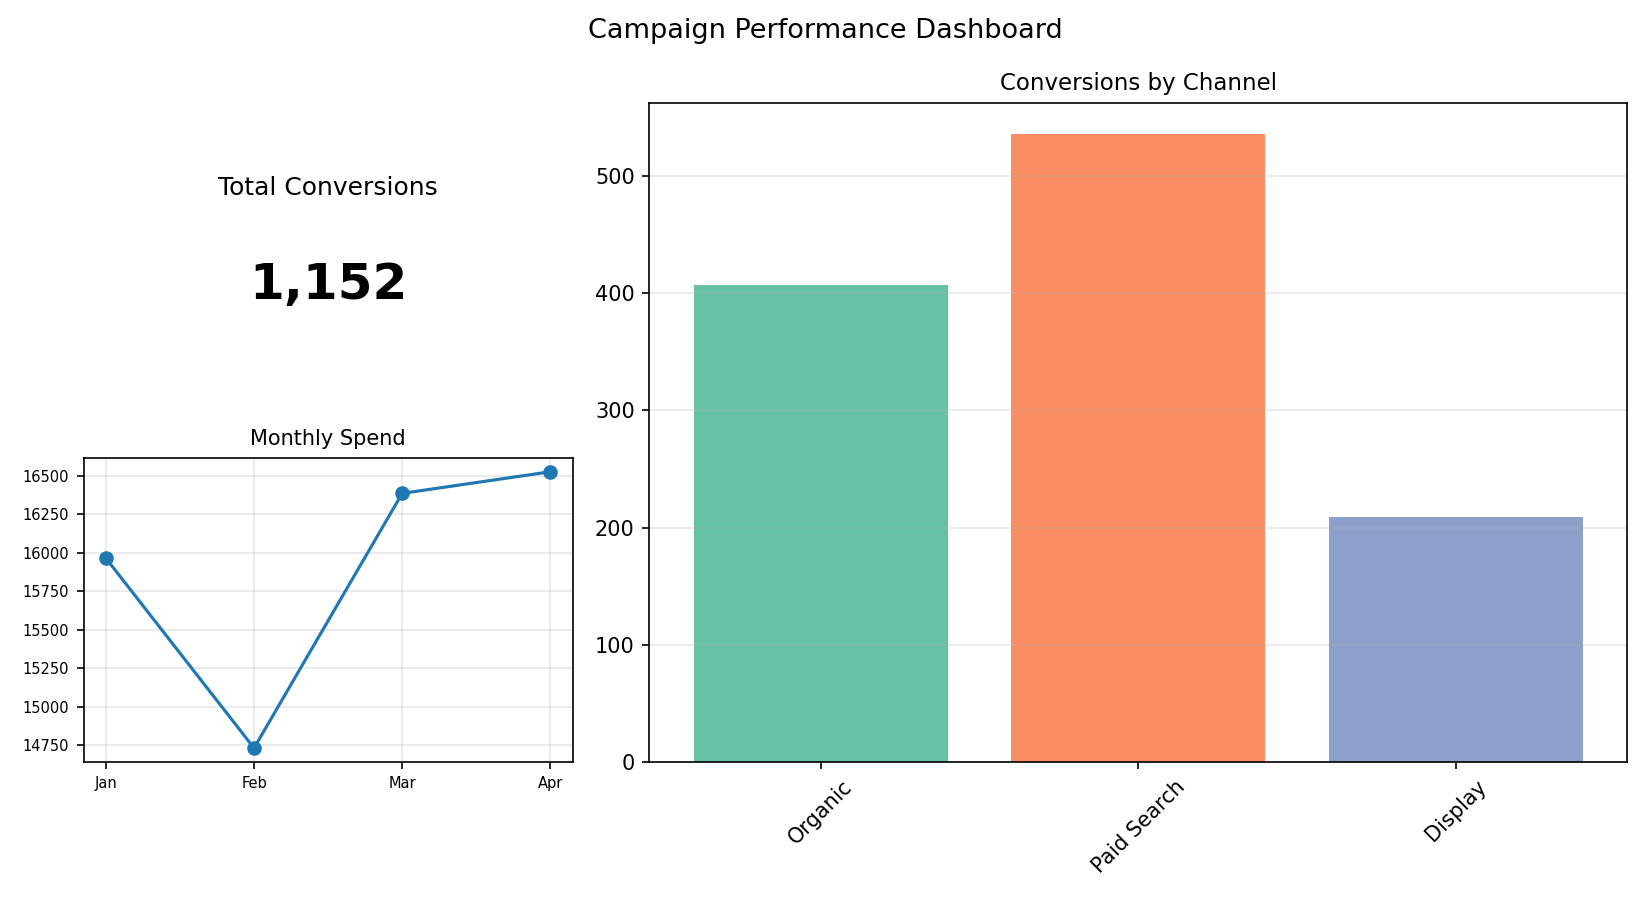

Values plotted in this chart, from the file beside it:
Channel, Conversions
Organic, 407
Paid Search, 536
Display, 209
